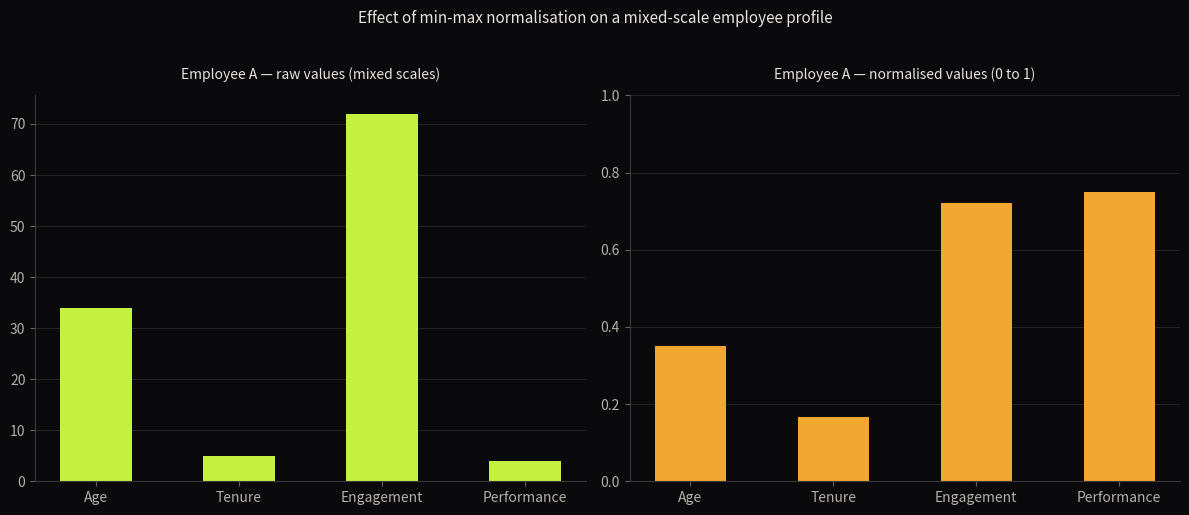

Source code (Python):
import numpy             as np
import matplotlib.pyplot as plt

# ── Colour constants ──────────────────────────────────────────────────────────
BG    = '#0a0a0c'
TEXT  = '#e8e4de'
SUB   = '#b5b0a8'
MUTED = '#6a6560'
GRID  = '#2a2a28'
AXIS  = '#3a3a38'
GRN   = '#c4f042'
AMB   = '#f0a830'
RED   = '#e8453c'

# ── Two employee profiles ─────────────────────────────────────────────────────
# Four dimensions: age, tenure (years), engagement score (0-100), performance (1-5)
employee_a = np.array([34,  5, 72, 4], dtype = float)
employee_b = np.array([29, 11, 58, 3], dtype = float)
labels     = ['Age', 'Tenure', 'Engagement', 'Performance']

# ── Min-max bounds per dimension ──────────────────────────────────────────────
# Set based on plausible organisational ranges, not the sample itself
dim_min = np.array([20,  0,   0, 1], dtype = float)
dim_max = np.array([60, 30, 100, 5], dtype = float)

assert employee_a.shape == employee_b.shape == dim_min.shape == dim_max.shape, \
    "All vectors must have the same number of dimensions"

# ── Min-max normalisation ─────────────────────────────────────────────────────
def minmax_normalise(v, v_min, v_max):
    return (v - v_min) / (v_max - v_min)

norm_a = minmax_normalise(employee_a, dim_min, dim_max)
norm_b = minmax_normalise(employee_b, dim_min, dim_max)

print(f"Employee A (raw):        {employee_a}")
print(f"Employee A (normalised): {norm_a.round(4)}")
print(f"\nEmployee B (raw):        {employee_b}")
print(f"Employee B (normalised): {norm_b.round(4)}")

# ── Euclidean distance before and after normalisation ─────────────────────────
dist_raw  = np.linalg.norm(employee_a - employee_b)
dist_norm = np.linalg.norm(norm_a - norm_b)

print(f"\nEuclidean distance (raw):        {dist_raw:.4f}")
print(f"  (dominated by engagement gap of {abs(employee_a[2] - employee_b[2]):.0f} points)")
print(f"\nEuclidean distance (normalised): {dist_norm:.4f}")
print(f"  (all dimensions now contribute proportionally to their plausible range)")

# ── Weighted normalised profile and composite score ───────────────────────────
# Deliberate analytical weights: performance matters most, age matters least
weights    = np.array([0.1, 0.2, 0.3, 0.4], dtype = float)
weighted_a = norm_a * weights
weighted_b = norm_b * weights

score_a       = weighted_a.sum()
score_b       = weighted_b.sum()
dist_weighted = np.linalg.norm(weighted_a - weighted_b)

print(f"\nWeights applied:                 {weights}")
print(f"  (age 0.1, tenure 0.2, engagement 0.3, performance 0.4)")
print(f"\nComposite score — Employee A:    {score_a:.4f}")
print(f"Composite score — Employee B:    {score_b:.4f}")
print(f"\nEuclidean distance (weighted):   {dist_weighted:.4f}")
print(f"  (distance now reflects analytical priorities, not just raw scale)")

# ── Visualisation — raw vs normalised for Employee A ─────────────────────────
x = np.arange(len(labels))

fig, axes = plt.subplots(
    1, 2,
    figsize   = (12, 5),
    facecolor = BG
)

for ax in axes:
    ax.set_facecolor(BG)
    ax.spines['bottom'].set_color(AXIS)
    ax.spines['left'].set_color(AXIS)
    ax.spines['top'].set_visible(False)
    ax.spines['right'].set_visible(False)
    ax.yaxis.grid(
        True,
        color     = GRID,
        linewidth = 0.6
    )
    ax.set_axisbelow(True)
    ax.tick_params(
        colors     = MUTED,
        labelcolor = SUB
    )

axes[0].bar(
    x, employee_a,
    width = 0.5,
    color = GRN
)
axes[0].set_xticks(x)
axes[0].set_xticklabels(
    labels,
    color    = SUB,
    fontsize = 10
)
axes[0].set_title(
    "Employee A — raw values (mixed scales)",
    color    = TEXT,
    fontsize = 10,
    pad      = 12
)

axes[1].bar(
    x, norm_a,
    width = 0.5,
    color = AMB
)
axes[1].set_xticks(x)
axes[1].set_xticklabels(
    labels,
    color    = SUB,
    fontsize = 10
)
axes[1].set_ylim(0, 1)
axes[1].set_title(
    "Employee A — normalised values (0 to 1)",
    color    = TEXT,
    fontsize = 10,
    pad      = 12
)

plt.suptitle(
    "Effect of min-max normalisation on a mixed-scale employee profile",
    color    = TEXT,
    fontsize = 11,
    y        = 1.02
)

plt.tight_layout()
plt.show()


import numpy as np

# ── Candidate profiles ────────────────────────────────────────────────────────
# Four dimensions: experience (years), Python skill (1-10),
#                  communication skill (1-10), domain knowledge (1-10)
candidate_p = np.array([12, 9, 7, 8], dtype = float)
candidate_q = np.array([ 6, 8, 9, 7], dtype = float)

dim_min = np.array([ 0,  1,  1,  1], dtype = float)
dim_max = np.array([20, 10, 10, 10], dtype = float)

# Weights: experience, Python skill, communication skill, domain knowledge
weights = np.array([0.1, 0.3, 0.2, 0.4], dtype = float)

# Shape guard
assert candidate_p.shape == candidate_q.shape == dim_min.shape == \
       dim_max.shape == weights.shape, \
    "All vectors must have the same number of dimensions"
assert np.any(candidate_p != 0) and np.any(candidate_q != 0), \
    "Candidate profile vectors must not be zero vectors"

def minmax_normalise(v, v_min, v_max):
    return (v - v_min) / (v_max - v_min)

# ── Task 1 — Normalise both profiles ─────────────────────────────────────────
# Your code here

# ── Task 2 — Apply weights and compute composite scores ───────────────────────
# Your code here

# ── Task 3 — Euclidean distances at each stage ───────────────────────────────
# Your code here

# ── Task 4 — Cosine similarity reasoning ─────────────────────────────────────
# Your written reasoning here as a comment
